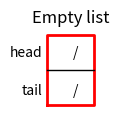
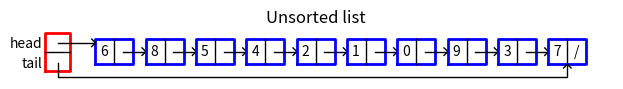
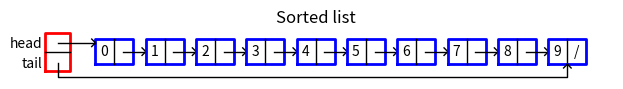
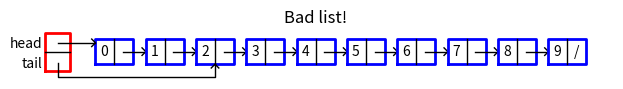
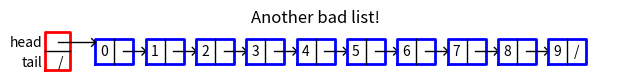
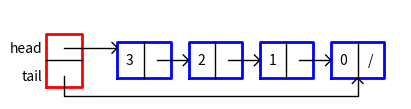
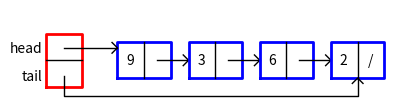
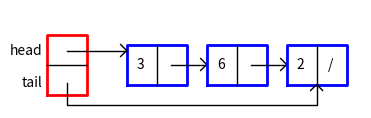

Generate these figures, in order, with matplotlib:
# Program to implement and display singly-linked lists
# Programmed by Olac Fuentes
# Last modified June 19, 2020

import matplotlib.pyplot as plt
import numpy as np 

class ListNode:
    # Constructor
    def __init__(self, data, next=None):
        self.data = data
        self.next = next

class List:
    # Constructor
    def __init__(self):
        self.head = None
        self.tail = None

    def print(self):
        t = self.head
        print('[',end ='')
        while t is not None:
            print(t.data,end='')
            t = t.next
            if t!= None:
                print(', ',end='')
        print(']')

    def append(self,x):
        if self.head is None: #List is empty
            self.head = ListNode(x)
            self.tail = self.head
        else:
            self.tail.next = ListNode(x)
            self.tail = self.tail.next

    def extend(self,python_list):
        for d in python_list:
            self.append(d)

    def _rectangle(self,x0,y0,dx,dy):
        # Returns the coordinates of the corners of a rectangle
        # with bottom-left corner (x0,y0), dx width and dy height
        x = [x0,x0+dx,x0+dx,x0,x0]
        y = [y0,y0,y0+dy,y0+dy,y0]
        return x,y

    def draw(self,figure_name=' ',text_size=10):
        # Drawing function, don't worry about fully understanding it
        # Assumes the list contains no loops
        larger_text_size=text_size*3//2
        fig, ax = plt.subplots()
        x, y = self._rectangle(0,-5,20,30)
        ax.plot(x,y,linewidth=2,color='r')
        ax.plot([0,20],[10,10],linewidth=1,color='k')
        ax.text(-2,17, 'head', size=text_size,ha="right", va="center")
        ax.text(-2,1, 'tail', size=text_size,ha="right", va="center")
        t = self.head
        x0 = 40
        while t !=None:
            x, y = self._rectangle(x0,0,30,20)
            ax.plot(x,y,linewidth=2,color='b')
            ax.plot([x0+15,x0+15],[0,20],linewidth=1,color='k')
            ax.text(x0+7,10, str(t.data), size=text_size,ha="center", va="center")
            #ax.text(x0+5,25, 'data', size=text_size,ha="center", va="center")
            #ax.text(x0+25,25, 'next', size=text_size,ha="center", va="center")
            if t.next == None:
                ax.text(x0+22,10, '/', size=text_size,ha="center", va="center")
            else:
                ax.plot([x0+22,x0+40],[10,10],linewidth=1,color='k')
                ax.plot([x0+37,x0+40,x0+37],[7,10,13],linewidth=1,color='k')
            t = t.next
            x0 = x0+40
        if self.head == None:
            ax.text(12,17, '/', size=text_size,ha="center", va="center")
        else:
            ax.plot([10,40],[17,17],linewidth=1,color='k')
            ax.plot([37,40,37],[14,17,20],linewidth=1,color='k')

        if self.tail == None:
            ax.text(12,1, '/', size=text_size,ha="center", va="center")
        else:
            xt = 40
            t = self.head
            while t!= self.tail:
                t = t.next
                xt+=40
            ax.plot([10,10,xt+15,xt+15],[1,-10,-10,0],linewidth=1,color='k')
            ax.plot([xt+12,xt+15,xt+18],[-3,0,-3],linewidth=1,color='k')

        ax.set_title(figure_name)
        ax.set_aspect(1.0)
        ax.axis('off')
        fig.set_size_inches(1.2*(x0+200)/fig.get_dpi(),100/fig.get_dpi())
        plt.show()

if __name__ == "__main__":
        
    plt.close('all')
    
    L1 = List()
    L1.draw('Empty list')
    L1.extend(list(np.random.permutation(10)))
    L1.draw('Unsorted list')
    L1 = List()
    L1.extend(list(np.arange(10)))
    L1.draw('Sorted list')
    L1.tail = L1.head.next.next
    L1.draw('Bad list!')
    L1.tail = None
    L1.draw('Another bad list!')
    
    L =List()
   
    for i in range(4):
        L.head = ListNode(i,L.head)
        if L.tail == None:
            L.tail = L.head
    L.draw()
   
    L.print()
   
    L= List()
    
    L.extend([9,3,6,2])
    L.draw()
    L.head = L.head.next
    L.draw()